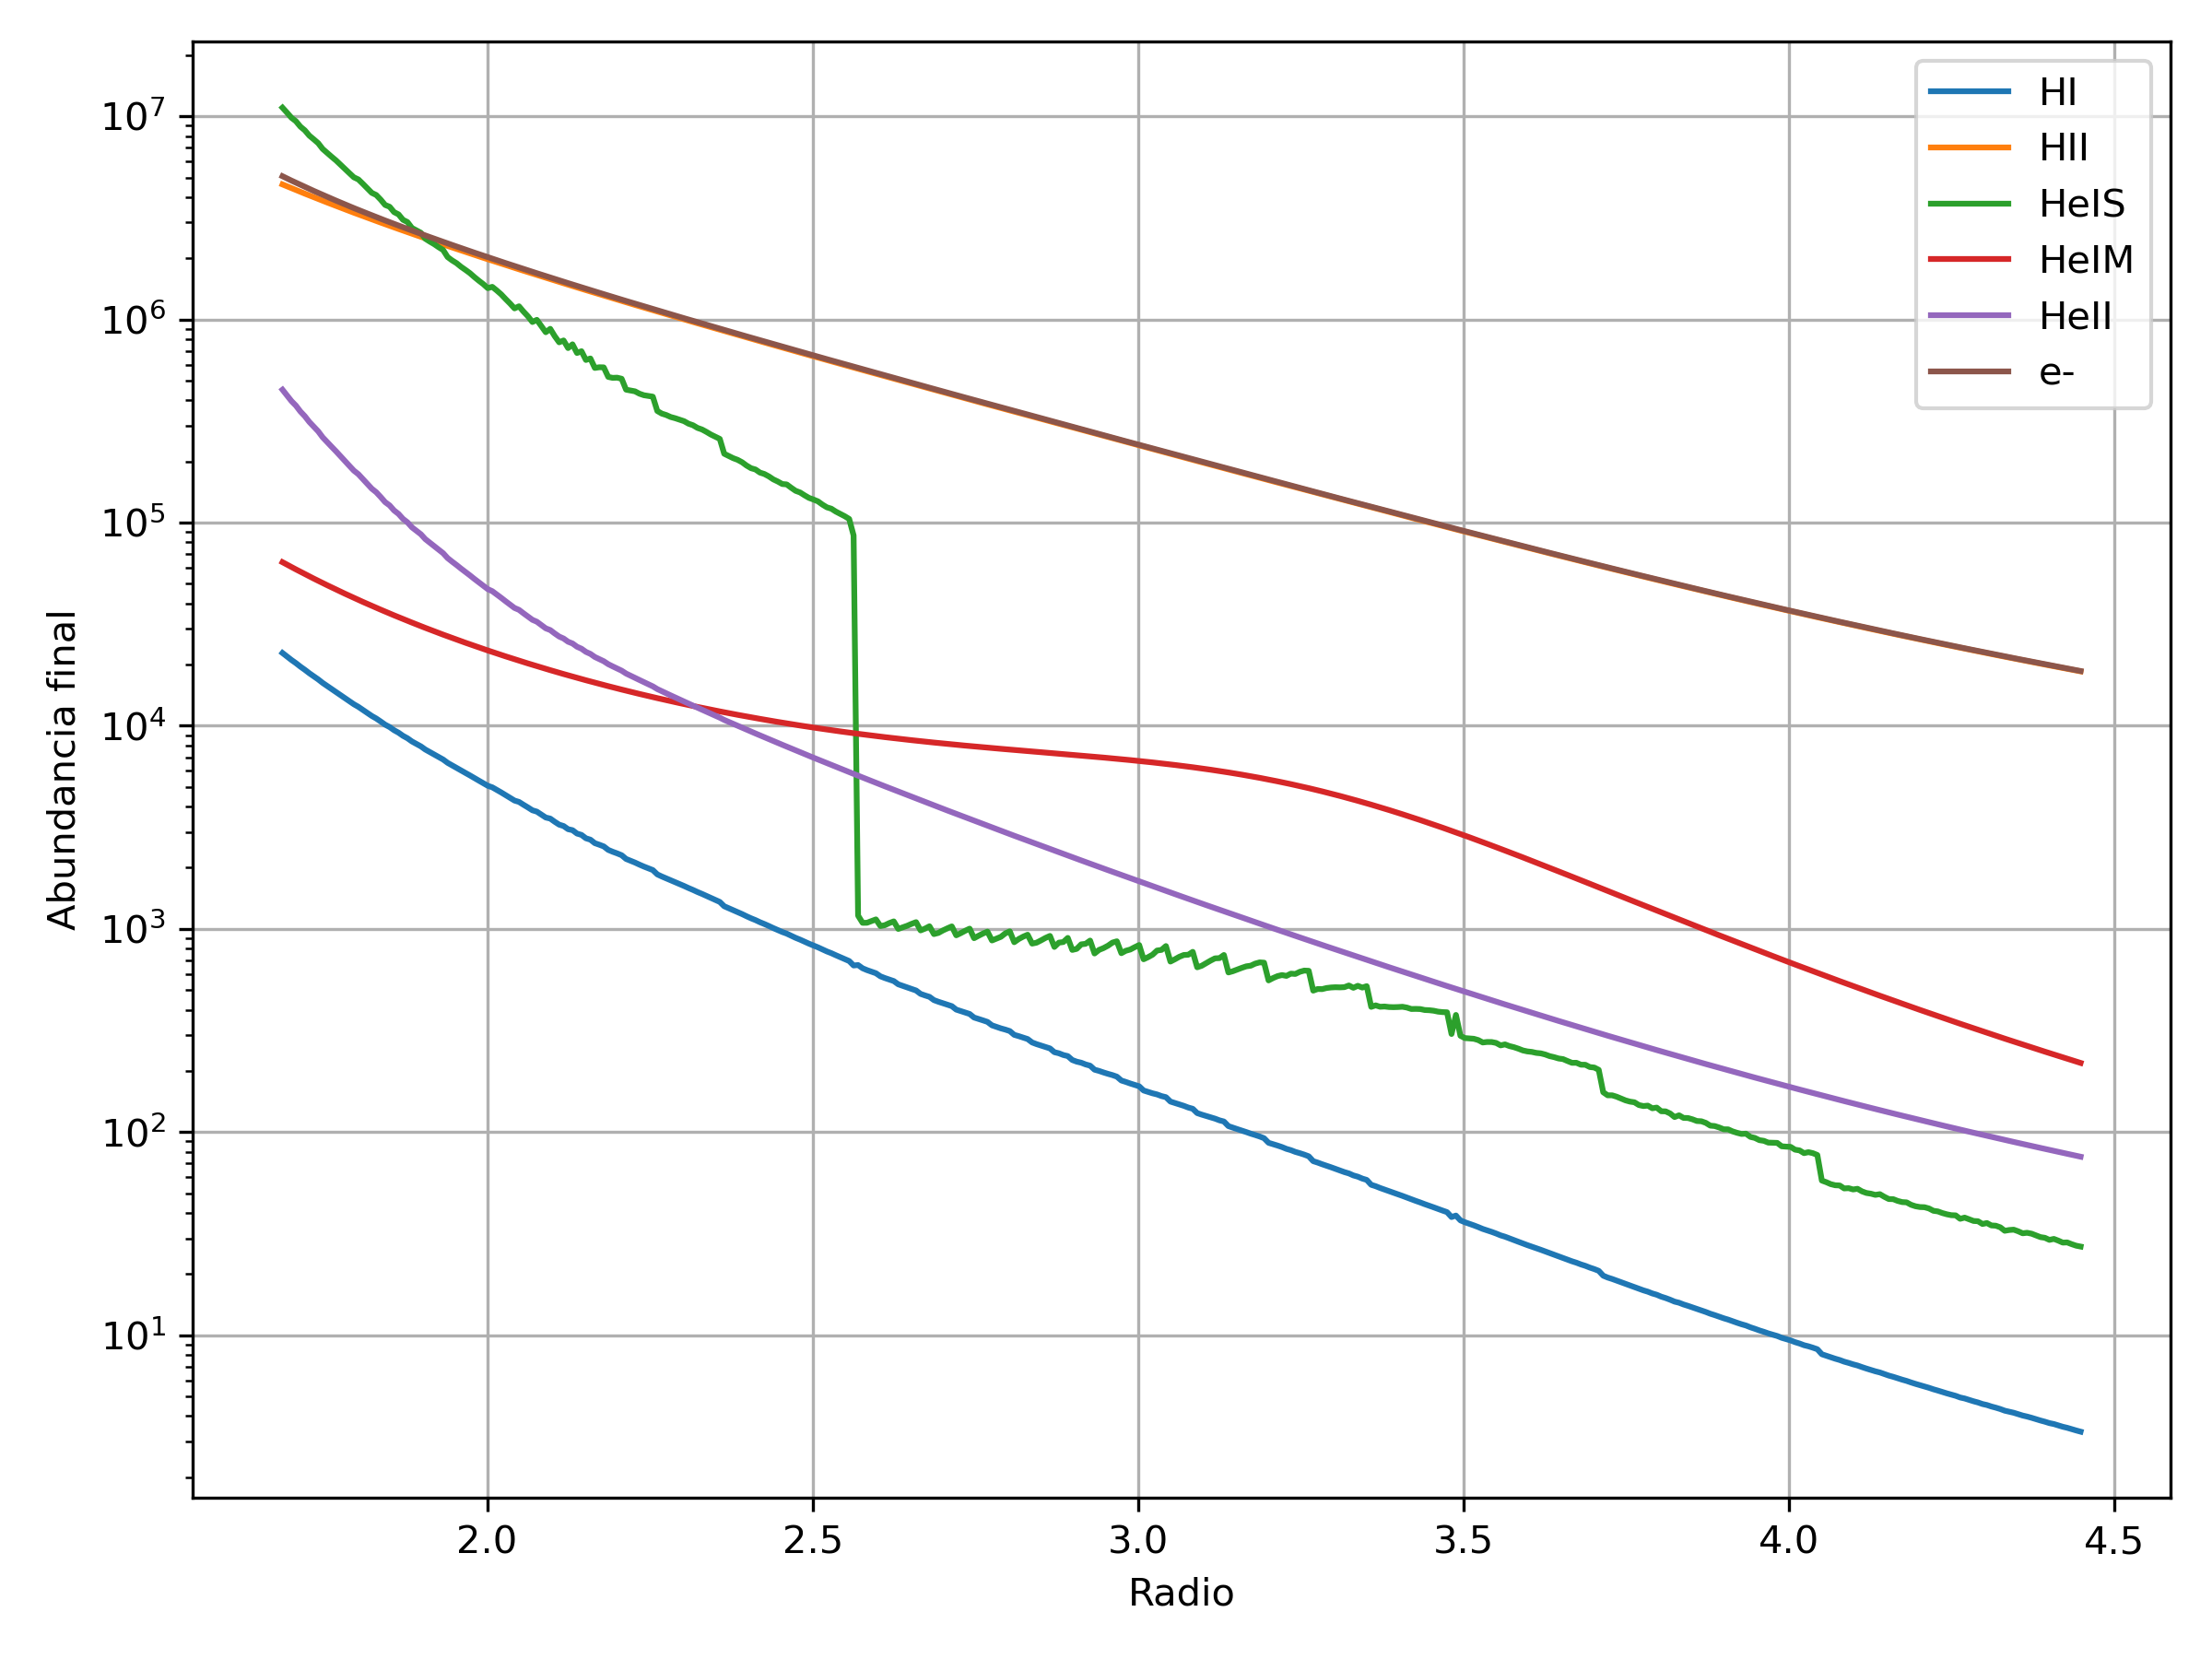

Write the Python code that produced this figure.
import numpy as np
import matplotlib.pyplot as plt
import glob
import os

# =========================
# 1. Leer radios desde .log
# =========================

log_file = "./output/status.log"  

# salteamos header
log_data = np.loadtxt(log_file, skiprows=8)

# ahora los radios están en la PRIMERA COLUMNA
r = log_data[:, 0]

# =========================
# 2. Leer archivos salida_*.txt
# =========================

path = "./output/"
files = sorted(glob.glob(os.path.join(path, "salida_*.txt")),
               key=lambda x: int(x.split("_")[-1].split(".")[0]))

nr = len(files)
ns = 6  # número de especies

# array: especies x radio
X_final = np.zeros((ns, nr))

# =========================
# 3. Extraer última línea de cada archivo
# =========================

for i, f in enumerate(files):
    data = np.loadtxt(f)
    
    last_row = data[-1]  # última fila
    
    abundances = last_row[1:]  # ignoramos tiempo
    
    X_final[:, i] = abundances

# =========================
# 4. Chequeo de consistencia
# =========================

if len(r) != nr:
    raise ValueError(f"Cantidad de radios ({len(r)}) != cantidad de archivos ({nr})")

# =========================
# 5. Ordenar por radio creciente 
# =========================

sort_idx = np.argsort(r)

r_sorted = r[sort_idx]
X_sorted = X_final[:, sort_idx]

# =========================
# 6. Graficar
# =========================

plt.figure(figsize=(8,6))
Species_names = ["HI", "HII", "HeIS", "HeIM", "HeII", "e-"]
for s in range(ns):
    plt.plot(r_sorted, X_sorted[s, :], label=f"{Species_names[s]}")

plt.xlabel("Radio")
plt.ylabel("Abundancia final")
plt.yscale("log")  # clave
plt.legend()
plt.grid(True)

plt.tight_layout()
plt.savefig("perfil_radial_final.png", dpi=300)
plt.show()
